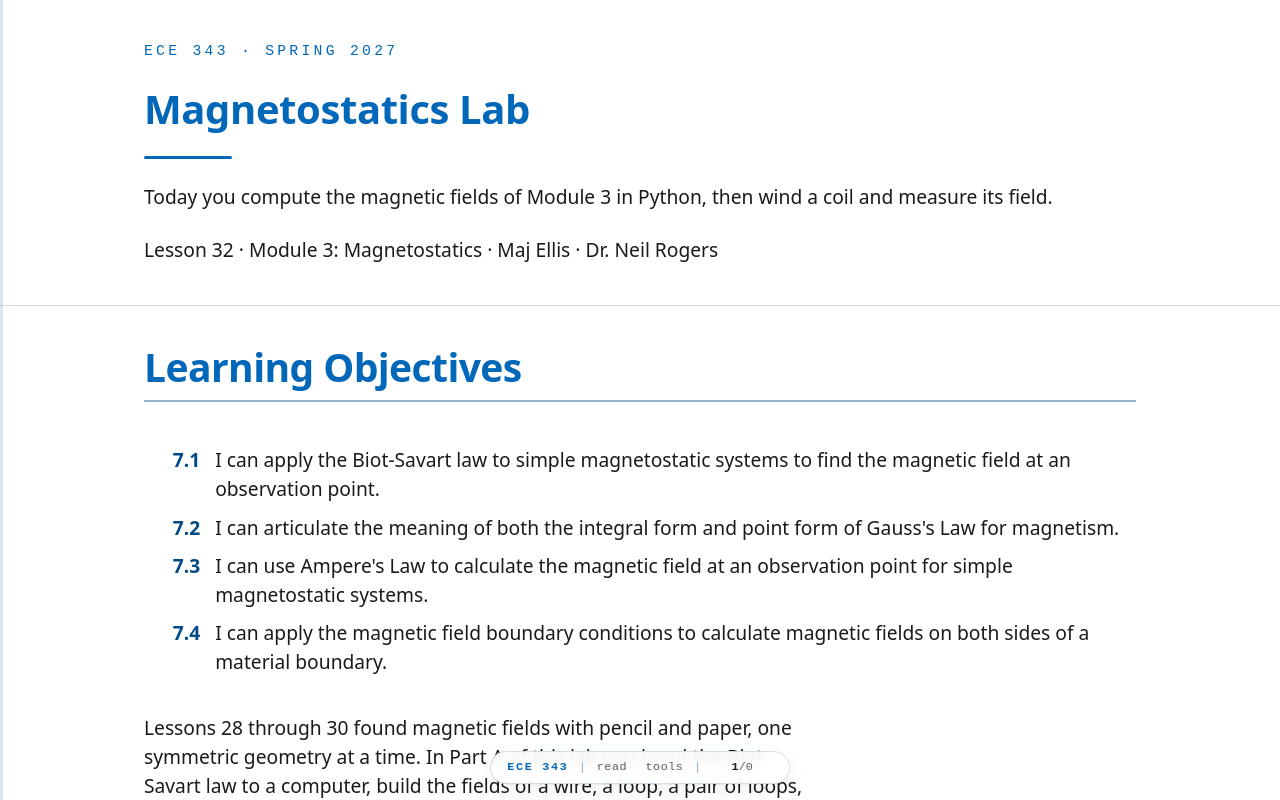

repository: livethisdream/ece343 · page: module03/L32-lab-magnetostatics/index.html · generator: jekyll

---
frame_view: true
---

# L32 - Magnetostatics Lab

::::{frame}
:class: title-frame

<div class="course-mark">ECE 343 · Spring 2027</div>

<h1 class="frame-title">Magnetostatics Lab</h1>

<div class="title-rule"></div>

Today you compute the magnetic fields of Module 3 in Python, then wind a coil and measure its field.

Lesson 32 · Module 3: Magnetostatics · Maj Ellis · Dr. Neil Rogers
::::

::::{frame} Learning Objectives

<ol class="lo-list" style="--module: '7'">
  <li>I can apply the Biot-Savart law to simple magnetostatic systems to find the magnetic field at an observation point.</li>
  <li>I can articulate the meaning of both the integral form and point form of Gauss's Law for magnetism.</li>
  <li>I can use Ampere's Law to calculate the magnetic field at an observation point for simple magnetostatic systems.</li>
  <li>I can apply the magnetic field boundary conditions to calculate magnetic fields on both sides of a material boundary.</li>
</ol>

:::{depth}
Lessons 28 through 30 found magnetic fields with pencil and paper, one
symmetric geometry at a time. In Part A of this lab you hand the Biot-Savart
law to a computer, build the fields of a wire, a loop, a pair of loops, and a
solenoid by adding up short pieces of current, and check each against the
result you derived. You also test Gauss's law for magnetism and Ampere's law on
a grid. In Part B you wind a coil, measure the field on its axis with a Hall
sensor, and compare the measurement with Part A. You work in a team of two or
three and turn in one notebook.
:::
::::

::::{frame} Where We Were
:::{present}
| Lesson | Result the lab checks |
| :-- | :-- |
| 28 | $\mathbf{H}$ of a finite wire and on a loop's axis |
| 28 | $\oint \mathbf{B}\cdot d\mathbf{s} = 0$, $\nabla\cdot\mathbf{B} = 0$ |
| 29 | $\oint \mathbf{H}\cdot d\mathbf{l} = I_\text{encl}$; $H = I/(2\pi\rho)$ |
| 30 | $H = nI$ inside a long solenoid |
:::

Each part of the lab reproduces a result from Module 3. Lesson 28 integrated
the Biot-Savart law along a finite wire and around a loop, and showed that
magnetic field lines close, so the flux of $\mathbf{B}$ out of any closed
surface is zero. Lesson 29 derived Ampere's law and the field of an infinite
wire, which the finite wire approaches when it is long. Lesson 30 used Ampere's
law for the long solenoid and added up loops for a finite one.
::::

::::{frame} The Biot-Savart Law as a Sum
:::{present}
$$\mathbf{H} \approx \sum_{k=1}^{M} \frac{I\ \Delta\mathbf{l}_k\times\mathbf{R}_k}{4\pi R_k^3}$$

- Each piece's current sits at its center.
- More pieces, smaller error, as long as each piece is short compared with $R$.
:::

The notebook replaces Lesson 28's integral with a sum. It splits a wire into
$M$ straight pieces, treats each piece's current element $I\ \Delta\mathbf{l}_k$
as if it sat at the piece's center, and adds the contributions, with
$\mathbf{R}_k$ the vector from that center to the field point. As $M$ grows the
sum approaches the integral. The approximation is good only when a piece is
short compared with its distance to the field point, so a point close to the
wire needs more pieces; you measure how many in Part A1. NumPy evaluates each
piece's contribution at every field point at once, so the only loop is over
the pieces.
::::

::::{frame} Pre-Lab: Predictions
:::{present}
Flat coil: $N = 100$, $a = 2.0\ \text{cm}$, $I = 1.0\ \text{A}$

$$B(z) = \frac{\mu_0 N I a^2}{2\left(a^2 + z^2\right)^{3/2}}$$

| $z$ (cm) | 0 | 2 | 4 |
| :-- | :-: | :-: | :-: |
| $B$ (mT) | 3.14 | 1.11 | 0.281 |
:::

Work the predictions before the lab period. The coil's 100 turns sit close
together, so on its axis they act like a single loop carrying $NI$.
Lesson 28's on-axis field, multiplied by $N$ and by $\mu_0$ to give $B$, is the
formula above. At the center,

$$B(0) = \frac{\mu_0 N I}{2a} = \frac{(4\pi\times10^{-7})(100)(1.0)}{2(0.020)} = 3.14\ \text{mT},$$

and at $z = a$ the factor $(a^2 + z^2)^{3/2}$ grows by $2^{3/2}$, so the field
falls to 35% of its center value. The notebook also asks for the sensor's
output and the coil's resistance; both are on later frames.
::::

::::{frame} A Helmholtz Pair
:::{present}
Two loops at $z = \pm a/2$, each carrying $I$:

$$\begin{aligned} H_z(0) &= 2\ \frac{I a^2}{2\left(a^2 + a^2/4\right)^{3/2}} \\ &= \frac{I a^2}{\left(5/4\right)^{3/2} a^3} \\ &= \left(\frac{4}{5}\right)^{3/2}\frac{I}{a} = 0.716\ \frac{I}{a} \end{aligned}$$
:::

Two identical loops on one axis, a distance $d$ apart, both carrying $I$ the
same way, make a field that is unusually uniform near the middle when $d = a$.
That arrangement is a **Helmholtz pair**, and laboratories use it to calibrate
magnetic sensors. The center field is the sum of two of Lesson 28's on-axis
fields, each evaluated at $z = a/2$: the $a^2$ in the numerator and the
$a^3$ that comes out of the denominator leave $(4/5)^{3/2} I/a$. For
$a = 2\ \text{cm}$ and $I = 1\ \text{A}$ that is $35.8\ \text{A/m}$. In Part A3
you plot the axial field for spacings of $a/2$, $a$, and $2a$: the close pair
peaks at the center, the far pair dips there, and at $d = a$ the field stays
within 1% of its center value for $\vert z\vert < 0.62\ \text{cm}$.
::::

::::{frame} Gauss's Law for Magnetism on a Grid
:::{present}
Two long wires along $z$: $\partial/\partial z = 0$, so

$$\nabla\cdot\mathbf{B} = \frac{\partial B_x}{\partial x} + \frac{\partial B_y}{\partial y}$$

Around any square: flux of $\mathbf{B}$ is 0; $\oint \mathbf{H}\cdot d\mathbf{l} = I_\text{encl}$.
:::

Part A5 puts two long wires on a grid in the $x$–$y$ plane, $3\ \text{A}$ out
of the page and $2\ \text{A}$ into it, each with Lesson 29's field. A long
wire's field is the same in every plane of constant $z$, so the derivative
along $z$ is zero and the two terms on the grid are the whole divergence. The
notebook shows that they cancel to the size of the grid's error. It then
integrates around squares in the plane. The circulation of $\mathbf{H}$ counts
the current inside, with its sign: $3\ \text{A}$, $-2\ \text{A}$, $1\ \text{A}$,
or $0$. The flux of $\mathbf{B}$ out through every square is zero, even with a
wire inside, because every field line that leaves the square comes back in.
That is the difference from Lesson 26, where the flux of $\epsilon_0\mathbf{E}$
counted the charge inside.
::::

::::{frame} The Loop's Cross Section
:::{present}
In the $x$–$z$ plane through the loop's axis, a grid misses $\partial H_y/\partial y$:

$$\nabla\cdot\mathbf{H} = \frac{\partial H_\rho}{\partial\rho} + \frac{H_\rho}{\rho} + \frac{\partial H_z}{\partial z}$$

The missing term is $H_x/x$.
:::

The same test on the loop's field fails at first. The loop's field changes in
all three directions, and a grid in one plane cannot take the derivative across
the plane. Lesson 17's divergence in cylindrical coordinates shows what is
missing. The field is symmetric about the axis, so it has no $\phi$ component
and no $\phi$ dependence, and the divergence is
$\frac{1}{\rho}\frac{\partial(\rho H_\rho)}{\partial\rho} + \frac{\partial H_z}{\partial z}$.
Expanding the product gives the three terms above. In the $x$–$z$ plane,
$\rho = \vert x\vert$ and $H_\rho$ is $H_x$ with the sign of $x$, so the grid's
two terms supply $\partial H_\rho/\partial\rho$ and $\partial H_z/\partial z$
and leave out $H_x/x$. Adding it makes the divergence vanish. This is the trap
of Lesson 26 again: a grid in one plane gives the whole divergence only when
the field does not change across the plane.
::::

::::{frame} How a Hall Sensor Measures B
:::{present}
$$\begin{aligned} q E_H &= q u B \\ V_H = E_H w &= u B w \\ I = n q u\ w t \ \Rightarrow\ V_H &= \frac{I B}{n q t} \end{aligned}$$

Sensor output: $V = V_q + S B$
:::

A Hall sensor is a thin slab of semiconductor, of width $w$ and thickness $t$,
carrying a bias current $I$. Its carriers, of charge $q$ and density $n$, drift
at velocity $u$, and a field $B$ across the slab pushes them sideways with
Lesson 28's force $q\mathbf{u}\times\mathbf{B}$. They pile up on one edge until
the electric field $E_H$ of the piled-up charge pushes back just as hard, which
gives the first line. Across the width that field makes the Hall voltage
$V_H = uBw$. Lesson 27's $J = \rho_v u = nqu$, times the slab's cross section
$wt$, gives the bias current, and solving it for $u$ gives the last line: the
Hall voltage is proportional to $B$. The chip amplifies it and adds an offset,
so its output is $V_q + SB$, with $V_q \approx 2.5\ \text{V}$ and a sensitivity
$S$ of about $14\ \text{mV/mT}$ for the SS49E or $50\ \text{mV/mT}$ for the
A1324. It responds only to the component of $\mathbf{B}$ through its face.
::::

::::{frame} The Coil You Wind
:::{present}
<img src="../../viz/img/L32-setup.svg"
     alt="Side view of a coil of N turns wound on the end of a tube of radius a, with a Hall sensor on the coil's axis a distance z away, sliding along a ruler marked in centimeters, and the axial field B sub z"
     style="max-width: 560px; width: 100%; display: block; margin: 0 auto;">

$$B_z = \frac{V_\text{on} - V_\text{off}}{S}$$
:::

Each team winds 100 turns of 26 AWG magnet wire on a tube about 4 cm across,
in a band about 1 cm wide, and slides the sensor along the coil's axis on a
ruler. At each position you read the sensor with the coil off, then on. The
offset $V_q$ and Earth's field, about $0.05\ \text{mT}$, are the same in both
readings, so the difference is the coil's field alone. At the center the coil's
$3.14\ \text{mT}$ raises an SS49E's output by $14 \times 3.14 = 44\ \text{mV}$;
at $z = 4\ \text{cm}$ the rise is $3.9\ \text{mV}$, still well above a
millivolt meter's $0.1\ \text{mV}$ step. Part A's Biot-Savart sum, with your
coil's measured radius, gives the curve to compare against.
::::

::::{frame} Heat and Safety
:::{present}
$$\ell = N\ 2\pi a = 12.6\ \text{m}, \qquad R = (12.6)(0.134) = 1.68\ \Omega$$

$$P = I^2 R = 1.7\ \text{W at } 1.0\ \text{A}$$

- Current on only while you read.
- Sand the enamel off each end.
:::

The wire's length is the number of turns times the circumference, and 26 AWG
copper has $0.134\ \Omega$ per meter, so the coil is about $1.7\ \Omega$ and
needs about $1.7\ \text{V}$ for $1.0\ \text{A}$. It dissipates $1.7\ \text{W}$
in a small bundle of wire and warms within a few minutes. Set the supply's
current limit to $1.0\ \text{A}$ before you connect the coil, turn the current
on only while you take a reading, and turn the supply off if the coil is too
warm to hold. Magnet wire carries a coat of enamel that does not conduct, so sand
the last centimeter of each end to bare copper before you connect it.
::::

::::{frame} Where Measurement and Prediction Differ
:::{present}
- The Hall element sits about a millimeter or two behind the sensor's face.
- 100 turns make a band, so the effective radius exceeds the tube's.
- The notebook fits both from your data.
:::

Two dimensions are hard to know to better than a couple of millimeters. The
sensing element is inside the package, so the true $z$ is larger than the
ruler says, which lowers the readings most at 1 to 2 cm from the coil, where
the field changes fastest. The turns stack in layers on the tube, so their mean
radius is larger than the tube's, which lowers the field at the center and
raises it far away. The notebook tries a range of sensor offsets and coil radii
and reports the pair that fits your data best; you judge whether the pair is
physically reasonable for your sensor and coil.
::::

::::{frame} Teams and the Report
:class: read-only

Work in a team of two or three, and submit one report per team.

- Open the notebook in Colab (link below), choose **File**, then **Save a copy
  in Drive**, and share the copy with your teammates. Or download it and run
  it locally with Python 3, NumPy, and Matplotlib.
- Run the cells in order. A cell marked `TODO` is yours to finish; the rest are
  given. Answer every **Answer** cell.
- Before you submit, choose **Runtime**, then **Run all**, so every output is
  current. Put every member's name and a Documentation line in the first
  cell.
- Export to PDF and upload it to Gradescope as one team submission, adding
  every member.
- For Part B: about 13 m of 26 AWG magnet wire, a tube about 4 cm in diameter,
  sandpaper, tape, the bench DC supply, two digital multimeters, a linear Hall
  sensor (SS49E or A1324) with a 5 V supply, and a ruler. For the optional
  solenoid, about 25 m more wire.
::::

::::{frame} Lab Notebook
:class: read-only doc-links

- <a class="doc-link" href="https://colab.research.google.com/github/livethisdream/ece343/blob/main/book/extras/labs/ECE343_Lab_L32_Magnetostatics.ipynb" target="_blank" rel="noopener">Open the Magnetostatics Lab notebook in Google Colab</a>
- <a class="doc-link" href="../../labs/ECE343_Lab_L32_Magnetostatics.ipynb" download>Download the notebook (.ipynb)</a>

:::{depth}
The notebook is the lab packet and the turn-in document. It holds the
instructions, the code you finish, the data you record, and the questions you
answer. Colab runs it in the browser with nothing to install; a local copy
needs Python 3 with NumPy and Matplotlib. Work the pre-lab predictions before
the period.
:::
::::

::::{frame} Where This Is Going
:::{present}
- **Lesson 33**: a changing magnetic flux drives a voltage around a loop: Faraday's law.
- **Module 4**: the static laws become Maxwell's equations.
:::

Everything in Module 3 held still: steady currents and the fields they make.
Lesson 33 lets the field change in time. A changing flux through the coil you
wound today would drive a voltage around it, which is Faraday's law, and a
changing electric field acts as a current in Ampere's law. With those two
changes, the four static laws of Modules 2 and 3 become Maxwell's equations,
and the fields can travel as a wave.
::::
